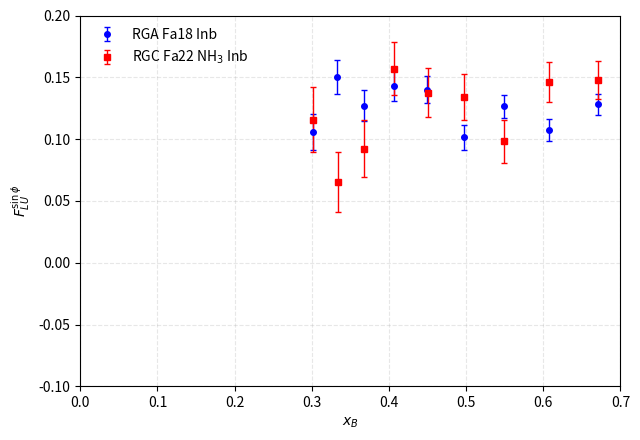

Write the Python code that produced this figure.
#!/usr/bin/env python3
# -*- coding: utf-8 -*-

import os
import math
import numpy as np
import matplotlib.pyplot as plt

def main():
    # --------------------------
    # Raw data: each row = [ln(x_B), F_LU^{sin phi}, err]
    # --------------------------
    data_rga = [
        [-1.199099929, 0.106094505, 0.014567704],
        [-1.098606216, 0.150010511, 0.013594042],
        [-0.998715748, 0.126960020, 0.012689497],
        [-0.898456194, 0.142971560, 0.011798005],
        [-0.798613367, 0.139964185, 0.010980846],
        [-0.698573609, 0.101431440, 0.010246570],
        [-0.598691251, 0.126407286, 0.009617647],
        [-0.498604049, 0.107684259, 0.008984012],
        [-0.398688895, 0.128108519, 0.008583905],
        [-0.298635247, 0.125430412, 0.008167959],
        [-0.199615240, 0.098419617, 0.007572824],
        [-0.106069254, 0.066021980, 0.007586575],
    ]

    data_rgc = [
        [-1.199254858, 0.115608756, 0.026206482],
        [-1.098419750, 0.065197368, 0.024542325],
        [-0.998794627, 0.092106925, 0.023140667],
        [-0.898830973, 0.156998810, 0.021486700],
        [-0.798462126, 0.137654081, 0.020014104],
        [-0.698657933, 0.134173438, 0.018416641],
        [-0.598504529, 0.098279741, 0.017362193],
        [-0.498563527, 0.146441720, 0.016207771],
        [-0.398570196, 0.147899288, 0.015109343],
        [-0.298828009, 0.135025430, 0.014143565],
        [-0.200246087, 0.097417894, 0.013434122],
        [-0.109031497, 0.058112801, 0.014815651],
    ]

    # --------------------------
    # Parse into arrays
    # --------------------------
    xln_rga, y_rga, e_rga = [], [], []
    for row in data_rga:
        xln_rga.append(row[0]); y_rga.append(row[1]); e_rga.append(row[2])
    #endfor

    xln_rgc, y_rgc, e_rgc = [], [], []
    for row in data_rgc:
        xln_rgc.append(row[0]); y_rgc.append(row[1]); e_rgc.append(row[2])
    #endfor

    xln_rga = np.asarray(xln_rga, dtype=float)
    y_rga   = np.asarray(y_rga,   dtype=float)
    e_rga   = np.asarray(e_rga,   dtype=float)

    xln_rgc = np.asarray(xln_rgc, dtype=float)
    y_rgc   = np.asarray(y_rgc,   dtype=float)
    e_rgc   = np.asarray(e_rgc,   dtype=float)

    # Convert ln(x_B) -> x_B
    x_rga = np.exp(xln_rga)
    x_rgc = np.exp(xln_rgc)

    # --------------------------
    # Plot
    # --------------------------
    fig, ax = plt.subplots(figsize=(6.5, 4.5))

    ax.errorbar(
        x_rga, y_rga, yerr=e_rga,
        fmt='o', ms=4, lw=1.0, capsize=2,
        color='blue', label=r'RGA Fa18 Inb'
    )
    ax.errorbar(
        x_rgc, y_rgc, yerr=e_rgc,
        fmt='s', ms=4, lw=1.0, capsize=2,
        color='red', label=r'RGC Fa22 NH$_{3}$ Inb'
    )

    ax.set_xlabel(r'$x_{B}$')
    ax.set_ylabel(r'$F_{LU}^{\sin\phi}$')
    ax.set_xlim(0.0, 0.7)
    ax.set_ylim(-0.1, 0.2)
    ax.legend(frameon=False)
    ax.grid(True, alpha=0.3, linestyle='--')

    # --------------------------
    # Save
    # --------------------------
    outdir = os.path.join('enpi', 'enpi+')
    if not os.path.isdir(outdir):
        os.makedirs(outdir, exist_ok=True)
    #endif

    outpath = os.path.join(outdir, 'rga_rgc_comparison.pdf')
    plt.tight_layout()
    fig.savefig(outpath, bbox_inches='tight')
    print('Saved:', outpath)

# Entry point
if __name__ == '__main__':
    main()
#endif
